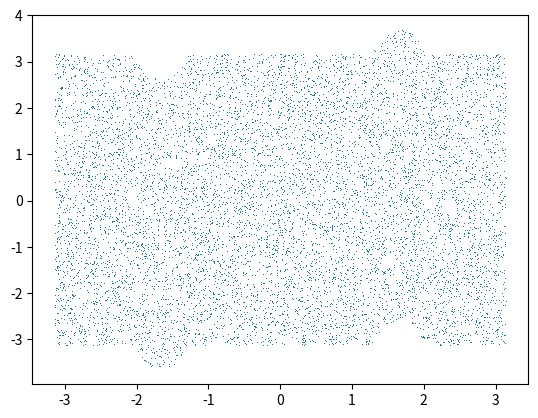

Here is the Python script that generated this plot:
from math import sin, pi
import numpy as np
import matplotlib.pyplot as plt

def standard_func(x, y, a):
	return x + y, y + a*sin(x + y)

def plot_orbit(xi, yi, a, orbit_len):
	x, y = xi, yi

	for i in range(orbit_len):
		x, y = standard_func(x, y, a)
		if x < -pi:
			x += 2*pi
		if x > pi:
			x -= 2*pi
		if y < -pi:
			y += 2*pi
		if y > pi:
			y -= 2*pi

		horizontal.append(x)
		vertical.append(y)

horizontal = []
vertical = []

plot_orbit(0.5, 0.5, 7, 10000)

plt.plot(horizontal, vertical, ',')
plt.savefig('standard7.png')

